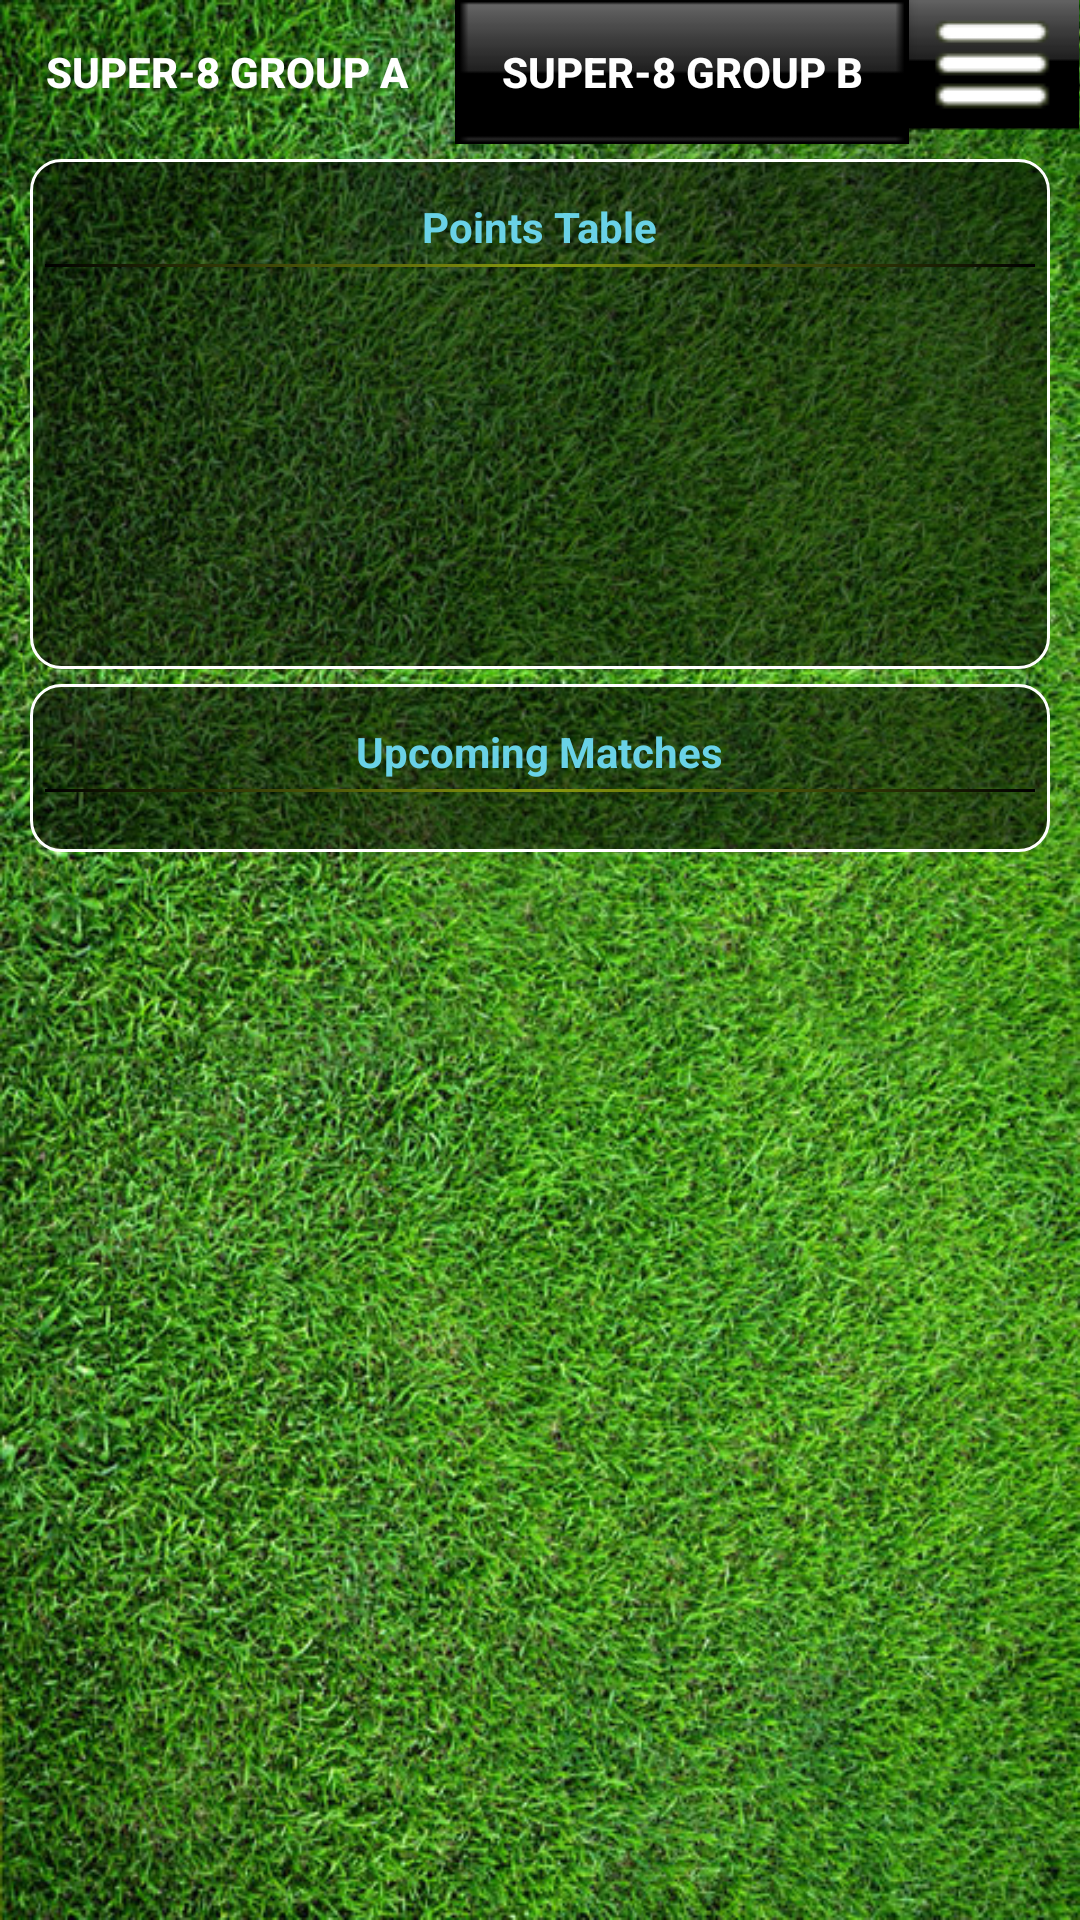

This screen was rendered from an Android layout file. Write that file and the resources it references.
<!-- AndroidManifest.xml: fallback theme Theme.MaterialComponents.DayNight.NoActionBar -->
<!-- res/layout/infoflipper_layout.xml -->
<?xml version="1.0" encoding="utf-8"?>
<LinearLayout xmlns:android="http://schemas.android.com/apk/res/android"
    android:id="@id/LinearLayout01"
    android:layout_width="fill_parent"
    android:layout_height="fill_parent"
    android:gravity="center_horizontal"
    android:background="@drawable/app_background"
    android:orientation="vertical" >

    <LinearLayout
        android:layout_width="fill_parent"
        android:layout_height="wrap_content"
        android:orientation="horizontal"
        android:weightSum="1" >

        <Button
            android:id="@+id/Button0001"
            android:layout_width="wrap_content"
            android:layout_height="wrap_content"
            android:layout_weight="0.45"
            android:background="@drawable/header_bar"
            android:ellipsize="marquee"
            android:text="Super-8 Group A"
            android:textColor="#ffffffff"
            android:textStyle="bold" />

        <Button
            android:id="@+id/Button0002"
            android:layout_width="wrap_content"
            android:layout_height="wrap_content"
            android:layout_weight="0.45"
            android:background="@drawable/titleback"
            android:ellipsize="marquee"
            android:text="Super-8 Group B"
            android:textColor="#ffffffff"
            android:textStyle="bold" />

        <ImageView
            android:id="@+id/nav"
            android:layout_width="wrap_content"
            android:layout_height="wrap_content"
            android:layout_weight="0.1"
            android:layout_alignParentRight="true"
            android:background="@drawable/navigationunselected" />
    </LinearLayout>

    <FrameLayout
        android:id="@+id/frameflipper"
        android:layout_width="fill_parent"
        android:layout_height="fill_parent" >

        <ViewFlipper
            xmlns:android="http://schemas.android.com/apk/res/android"
            android:id="@id/flipper"
            android:layout_width="fill_parent"
            android:layout_height="fill_parent" >

            <android.gesture.GestureOverlayView
                android:id="@+id/gestures"
                android:layout_width="fill_parent"
                android:layout_height="fill_parent"
                android:eventsInterceptionEnabled="true"
                android:gestureColor="@android:color/transparent"
                android:gestureStrokeType="multiple"
                android:orientation="vertical"
                android:uncertainGestureColor="@android:color/transparent" >

                <ViewFlipper
                    android:id="@+id/flip"
                    android:layout_width="fill_parent"
                    android:layout_height="fill_parent" >

                    <include
                        android:id="@+id/first"
                        layout="@layout/info_layout" />

                    <include
                        android:id="@+id/second"
                        layout="@layout/contact_layout" />
                </ViewFlipper>
            </android.gesture.GestureOverlayView>
        </ViewFlipper>

        <include
            android:id="@+id/menu"
            layout="@layout/menu" />
    </FrameLayout>

</LinearLayout>
<!-- res/layout/info_layout.xml (included above) -->
<?xml version="1.0" encoding="utf-8"?>
<RelativeLayout xmlns:android="http://schemas.android.com/apk/res/android"
    android:layout_width="fill_parent"
    android:layout_height="fill_parent"
    android:layout_marginLeft="5dp"
    android:layout_marginRight="5dp" >

    <RelativeLayout
        android:id="@+id/currentStastlayout1"
        android:layout_width="fill_parent"
        android:layout_height="wrap_content"
        android:layout_marginLeft="5dp"
        android:layout_marginRight="5dp"
        android:layout_marginTop="5dp"
        android:background="@drawable/transparent_background" >

        <LinearLayout
            xmlns:android="http://schemas.android.com/apk/res/android"
            android:id="@+id/main"
            android:layout_width="fill_parent"
            android:layout_height="wrap_content"
            android:minHeight="150dp"
            android:clickable="false"
            android:orientation="vertical" >

            

            <LinearLayout
                android:id="@+id/header"
                android:layout_width="fill_parent"
                android:layout_height="25dip"
                android:gravity="center" >

                <TextView
                    android:id="@+id/header_group1"
                    android:layout_width="wrap_content"
                    android:layout_height="wrap_content"
                    android:layout_gravity="center"
                    android:text="Points Table"
                    android:textColor="#69D2E7"
                    android:textStyle="bold" />
            </LinearLayout>

            

            <View
                android:layout_width="fill_parent"
                android:layout_height="1dip"
                android:background="@layout/data_seperator" />

            

            <LinearLayout
                android:id="@+id/layout"
                android:layout_width="wrap_content"
                android:layout_height="wrap_content"
                android:layout_marginTop="5dp" >

                <ListView
                    android:id="@+id/pointsTable_group1"
                    android:layout_width="fill_parent"
                    android:layout_height="wrap_content"
                    android:cacheColorHint="@android:color/transparent"
                    android:focusable="false"
                    android:focusableInTouchMode="false"
                    android:listSelector="@android:color/transparent" >
                </ListView>
            </LinearLayout>
        </LinearLayout>
    </RelativeLayout>

    <RelativeLayout
        android:id="@+id/upcominglayout"
        android:layout_width="fill_parent"
        android:layout_height="wrap_content"
        android:layout_below="@+id/currentStastlayout1"
        android:layout_marginBottom="5dp"
        android:layout_marginLeft="5dp"
        android:layout_marginRight="5dp"
        android:layout_marginTop="5dp"
        android:background="@drawable/transparent_background" >

        <LinearLayout
            xmlns:android="http://schemas.android.com/apk/res/android"
            android:id="@+id/mainupcoming"
            android:layout_width="fill_parent"
            android:layout_height="wrap_content"
            android:clickable="false"
            android:orientation="vertical" >

            

            <LinearLayout
                android:id="@+id/headerupcoming"
                android:layout_width="fill_parent"
                android:layout_height="25dip"
                android:gravity="center" >

                <TextView
                    android:id="@+id/recordupcoming1"
                    android:layout_width="wrap_content"
                    android:layout_height="wrap_content"
                    android:layout_gravity="center"
                    android:text="Upcoming Matches"
                    android:textColor="#69D2E7"
                    android:textStyle="bold" />
            </LinearLayout>

            

            <View
                android:layout_width="fill_parent"
                android:layout_height="1dip"
                android:background="@layout/data_seperator" />

            

            <LinearLayout
                android:id="@+id/layoutupcoming"
                android:layout_width="wrap_content"
                android:layout_height="wrap_content"
                android:layout_marginTop="5dp" >

                <ListView
                    android:id="@+id/upcomignlv_group1"
                    android:layout_width="fill_parent"
                    android:layout_height="wrap_content"
                    android:layout_marginTop="5dp"
                    android:cacheColorHint="@android:color/transparent"
                    android:divider="@layout/data_seperator"
                    android:dividerHeight="2px"
                    android:focusable="false"
                    android:focusableInTouchMode="false"
                    android:listSelector="@android:color/transparent"
                    android:scrollbars="vertical" >
                </ListView>
            </LinearLayout>
        </LinearLayout>
    </RelativeLayout>

</RelativeLayout>
<!-- res/layout/contact_layout.xml (included above) -->
<?xml version="1.0" encoding="utf-8"?>
<RelativeLayout xmlns:android="http://schemas.android.com/apk/res/android"
    android:layout_width="fill_parent"
    android:layout_height="fill_parent"
    android:layout_marginLeft="5dp"
    android:layout_marginRight="5dp" >

    <RelativeLayout
        android:id="@+id/currentStastlayout1"
        android:layout_width="fill_parent"
        android:layout_height="wrap_content"
        android:layout_marginLeft="5dp"
        android:layout_marginRight="5dp"
        android:layout_marginTop="5dp"
        android:background="@drawable/transparent_background" >

        <LinearLayout
            xmlns:android="http://schemas.android.com/apk/res/android"
            android:id="@+id/main"
            android:layout_width="fill_parent"
            android:layout_height="wrap_content"
            android:clickable="false"
            android:minHeight="150dp"
            android:orientation="vertical" >

            

            <LinearLayout
                android:id="@+id/header"
                android:layout_width="fill_parent"
                android:layout_height="25dip"
                android:gravity="center" >

                <TextView
                    android:id="@+id/header_group2"
                    android:layout_width="wrap_content"
                    android:layout_height="wrap_content"
                    android:layout_gravity="center"
                    android:text="Points Table"
                    android:textColor="#69D2E7"
                    android:textStyle="bold" />
            </LinearLayout>

            

            <View
                android:layout_width="fill_parent"
                android:layout_height="1dip"
                android:background="@layout/data_seperator" />

            

            <LinearLayout
                android:id="@+id/layout"
                android:layout_width="wrap_content"
                android:layout_height="wrap_content"
                android:layout_marginTop="5dp" >

                <ListView
                    android:id="@+id/pointsTable_group2"
                    android:layout_width="fill_parent"
                    android:layout_height="wrap_content"
                    android:cacheColorHint="@android:color/transparent"
                    android:focusable="false"
                    android:focusableInTouchMode="false"
                    android:listSelector="@android:color/transparent" >
                </ListView>
            </LinearLayout>
        </LinearLayout>
    </RelativeLayout>

    <RelativeLayout
        android:id="@+id/upcominglayout"
        android:layout_width="fill_parent"
        android:layout_height="wrap_content"
        android:layout_below="@+id/currentStastlayout1"
        android:layout_marginBottom="5dp"
        android:layout_marginLeft="5dp"
        android:layout_marginRight="5dp"
        android:layout_marginTop="5dp"
        android:background="@drawable/transparent_background" >

        <LinearLayout
            xmlns:android="http://schemas.android.com/apk/res/android"
            android:id="@+id/mainupcoming"
            android:layout_width="fill_parent"
            android:layout_height="wrap_content"
            android:clickable="false"
            android:orientation="vertical" >

            

            <LinearLayout
                android:id="@+id/headerupcoming"
                android:layout_width="fill_parent"
                android:layout_height="25dip"
                android:gravity="center" >

                <TextView
                    android:id="@+id/recordupcoming1"
                    android:layout_width="wrap_content"
                    android:layout_height="wrap_content"
                    android:layout_gravity="center"
                    android:text="Upcoming Matches"
                    android:textColor="#69D2E7"
                    android:textStyle="bold" />
            </LinearLayout>

            

            <View
                android:layout_width="fill_parent"
                android:layout_height="1dip"
                android:background="@layout/data_seperator" />

            

            <LinearLayout
                android:id="@+id/layoutupcoming"
                android:layout_width="wrap_content"
                android:layout_height="wrap_content"
                android:layout_marginTop="5dp" >

                <ListView
                    android:id="@+id/upcomignlv_group2"
                    android:layout_width="fill_parent"
                    android:layout_height="wrap_content"
                    android:layout_marginTop="5dp"
                    android:cacheColorHint="@android:color/transparent"
                    android:divider="@layout/data_seperator"
                    android:dividerHeight="2px"
                    android:focusable="false"
                    android:focusableInTouchMode="false"
                    android:listSelector="@android:color/transparent"
                    android:scrollbars="vertical" >
                </ListView>
            </LinearLayout>
        </LinearLayout>
    </RelativeLayout>

</RelativeLayout>
<!-- res/layout/menu.xml (included above) -->
<?xml version="1.0" encoding="utf-8"?>
<LinearLayout xmlns:android="http://schemas.android.com/apk/res/android"
    android:layout_width="fill_parent"
    android:layout_height="fill_parent"
    android:layout_marginRight="100dp"
    android:background="#80000000"
    android:orientation="vertical"
    android:visibility="invisible" >

    <LinearLayout
        android:layout_width="fill_parent"
        android:layout_height="wrap_content"
        android:layout_gravity="center_vertical"
        android:layout_marginBottom="15dp"
        android:layout_marginTop="15dp"
        android:orientation="horizontal" >

        <ImageView
            android:id="@+id/homeimg"
            android:layout_width="wrap_content"
            android:layout_height="wrap_content"
            android:layout_marginLeft="15dp"
            android:background="@drawable/star"
            android:gravity="center_vertical" />

        <TextView
            android:id="@+id/separator"
            android:layout_width="wrap_content"
            android:layout_height="wrap_content"
            android:layout_gravity="center_vertical"
            android:layout_marginLeft="20dp"
            android:text="Home"
            android:textColor="@android:color/white"
            android:textStyle="bold" />
    </LinearLayout>

    <View
        android:id="@+id/separator"
        android:layout_width="fill_parent"
        android:layout_height="3dip"
        android:layout_alignParentTop="true"
        android:layout_centerVertical="true"
        android:background="@drawable/seperator" />

    <LinearLayout
        android:layout_width="fill_parent"
        android:layout_height="wrap_content"
        android:layout_gravity="center_vertical"
        android:layout_marginBottom="15dp"
        android:layout_marginTop="15dp"
        android:orientation="horizontal" >

        <ImageView
            android:id="@+id/homeimg"
            android:layout_width="wrap_content"
            android:layout_height="wrap_content"
            android:layout_marginLeft="15dp"
            android:background="@drawable/star"
            android:gravity="center_vertical" />

        <TextView
            android:id="@+id/separator"
            android:layout_width="wrap_content"
            android:layout_height="wrap_content"
            android:layout_gravity="center_vertical"
            android:layout_marginLeft="20dp"
            android:text="Schedule"
            android:textColor="@android:color/white"
            android:textStyle="bold" />
    </LinearLayout>

    <View
        android:id="@+id/separator"
        android:layout_width="fill_parent"
        android:layout_height="2dip"
        android:layout_alignParentTop="true"
        android:layout_centerVertical="true"
        android:background="@drawable/seperator" />

    <LinearLayout
        android:layout_width="fill_parent"
        android:layout_height="wrap_content"
        android:layout_gravity="center_vertical"
        android:layout_marginBottom="15dp"
        android:layout_marginTop="15dp"
        android:orientation="horizontal" >

        <ImageView
            android:id="@+id/homeimg"
            android:layout_width="wrap_content"
            android:layout_height="wrap_content"
            android:layout_marginLeft="15dp"
            android:background="@drawable/star"
            android:gravity="center_vertical" />

        <TextView
            android:id="@+id/separator"
            android:layout_width="wrap_content"
            android:layout_height="wrap_content"
            android:layout_gravity="center_vertical"
            android:layout_marginLeft="20dp"
            android:text="Stadiums"
            android:textColor="@android:color/white"
            android:textStyle="bold" />
    </LinearLayout>

    <View
        android:id="@+id/separator"
        android:layout_width="fill_parent"
        android:layout_height="3dip"
        android:layout_alignParentTop="true"
        android:layout_centerVertical="true"
        android:background="@drawable/seperator" />

    <LinearLayout
        android:layout_width="fill_parent"
        android:layout_height="wrap_content"
        android:layout_gravity="center_vertical"
        android:layout_marginBottom="15dp"
        android:layout_marginTop="15dp"
        android:orientation="horizontal" >

        <ImageView
            android:id="@+id/homeimg"
            android:layout_width="wrap_content"
            android:layout_height="wrap_content"
            android:layout_marginLeft="15dp"
            android:background="@drawable/star"
            android:gravity="center_vertical" />

        <TextView
            android:id="@+id/separator"
            android:layout_width="wrap_content"
            android:layout_height="wrap_content"
            android:layout_gravity="center_vertical"
            android:layout_marginLeft="20dp"
            android:text="Team"
            android:textColor="@android:color/white"
            android:textStyle="bold" />
    </LinearLayout>

    <View
        android:id="@+id/separator"
        android:layout_width="fill_parent"
        android:layout_height="2dip"
        android:background="@drawable/seperator" />

</LinearLayout>
<!-- res/layout/data_seperator.xml (included above) -->
<?xml version="1.0" encoding="utf-8"?>
<shape xmlns:android="http://schemas.android.com/apk/res/android"
    android:shape="rectangle" >

    <gradient
        android:angle="0"
        android:centerColor="#8A9b0F"
        android:endColor="#000000"
        android:startColor="#000000" />

</shape>
<!-- resources referenced by this layout -->
<resources>
  <!-- drawable app_background: jpg bitmap (drawable, 245674 bytes) -->
  <!-- drawable navigationunselected: png bitmap (drawable, 1156 bytes) -->
  <!-- drawable seperator (drawable) -->
  <?xml version="1.0" encoding="utf-8"?>
  <shape xmlns:android="http://schemas.android.com/apk/res/android"
      android:shape="rectangle" >
  
      <gradient
          android:angle="90"
          android:endColor="#000000"
          android:startColor="#8eb33d"
          android:type="linear" />
  
  </shape>
  <!-- drawable star: png bitmap (drawable, 2516 bytes) -->
  <!-- drawable titleback: png bitmap (drawable, 311 bytes) -->
  <!-- drawable transparent_background (drawable) -->
  <?xml version="1.0" encoding="utf-8"?>
  <shape xmlns:android="http://schemas.android.com/apk/res/android"
      android:id="@+id/shape_my" >
  
      <stroke
          android:width="1dp"
          android:color="#FFFFFF" />
  
      <padding
          android:bottom="10dp"
          android:left="5dp"
          android:right="5dp"
          android:top="10dp" />
  
      <corners android:radius="10dp" />
  
      <solid android:color="#88000000" />
  
  </shape>
</resources>
